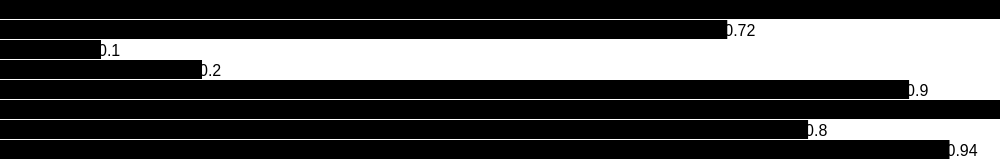
D3 v3 page, settled after 360 driven frames (6 s of simulated time); the page loaded 1 data file(s).


// ── visualisation.js
var width = 1000,
    barHeight = 20;

var x = d3.scale.linear()
    .range([0, width]);

var chart = d3.select(".chart")
    .attr("width", width);

d3.tsv("/data/oscars.tsv", type, function(error, data) {
  x.domain([0, d3.max(data, function(d) { return d.value; })]);

  chart.attr("height", barHeight * data.length);

  var bar = chart.selectAll("g")
      .data(data)
    .enter().append("g")
      .attr("transform", function(d, i) { return "translate(0," + i * barHeight + ")"; });

  bar.append("rect")
      .attr("width", function(d) { return x(d.value); })
      .attr("height", barHeight - 1);

  bar.append("text")
      .attr("x", function(d) { return x(d.value) - 3; })
      .attr("y", barHeight / 2)
      .attr("dy", ".35em")
      .text(function(d) { return d.value; });
});

function type(d) {
  d.value = +d.value; // coerce to number
  return d;
}

### data: data/oscars.tsv
name	value
Birdman	0.99
American Sniper	0.72
Boyhood	0.10
The Grand Budapest Hotel	0.20
The Imitation Game	0.90
Selma	0.99
The Theory of Everything	0.80
Whiplash	0.94